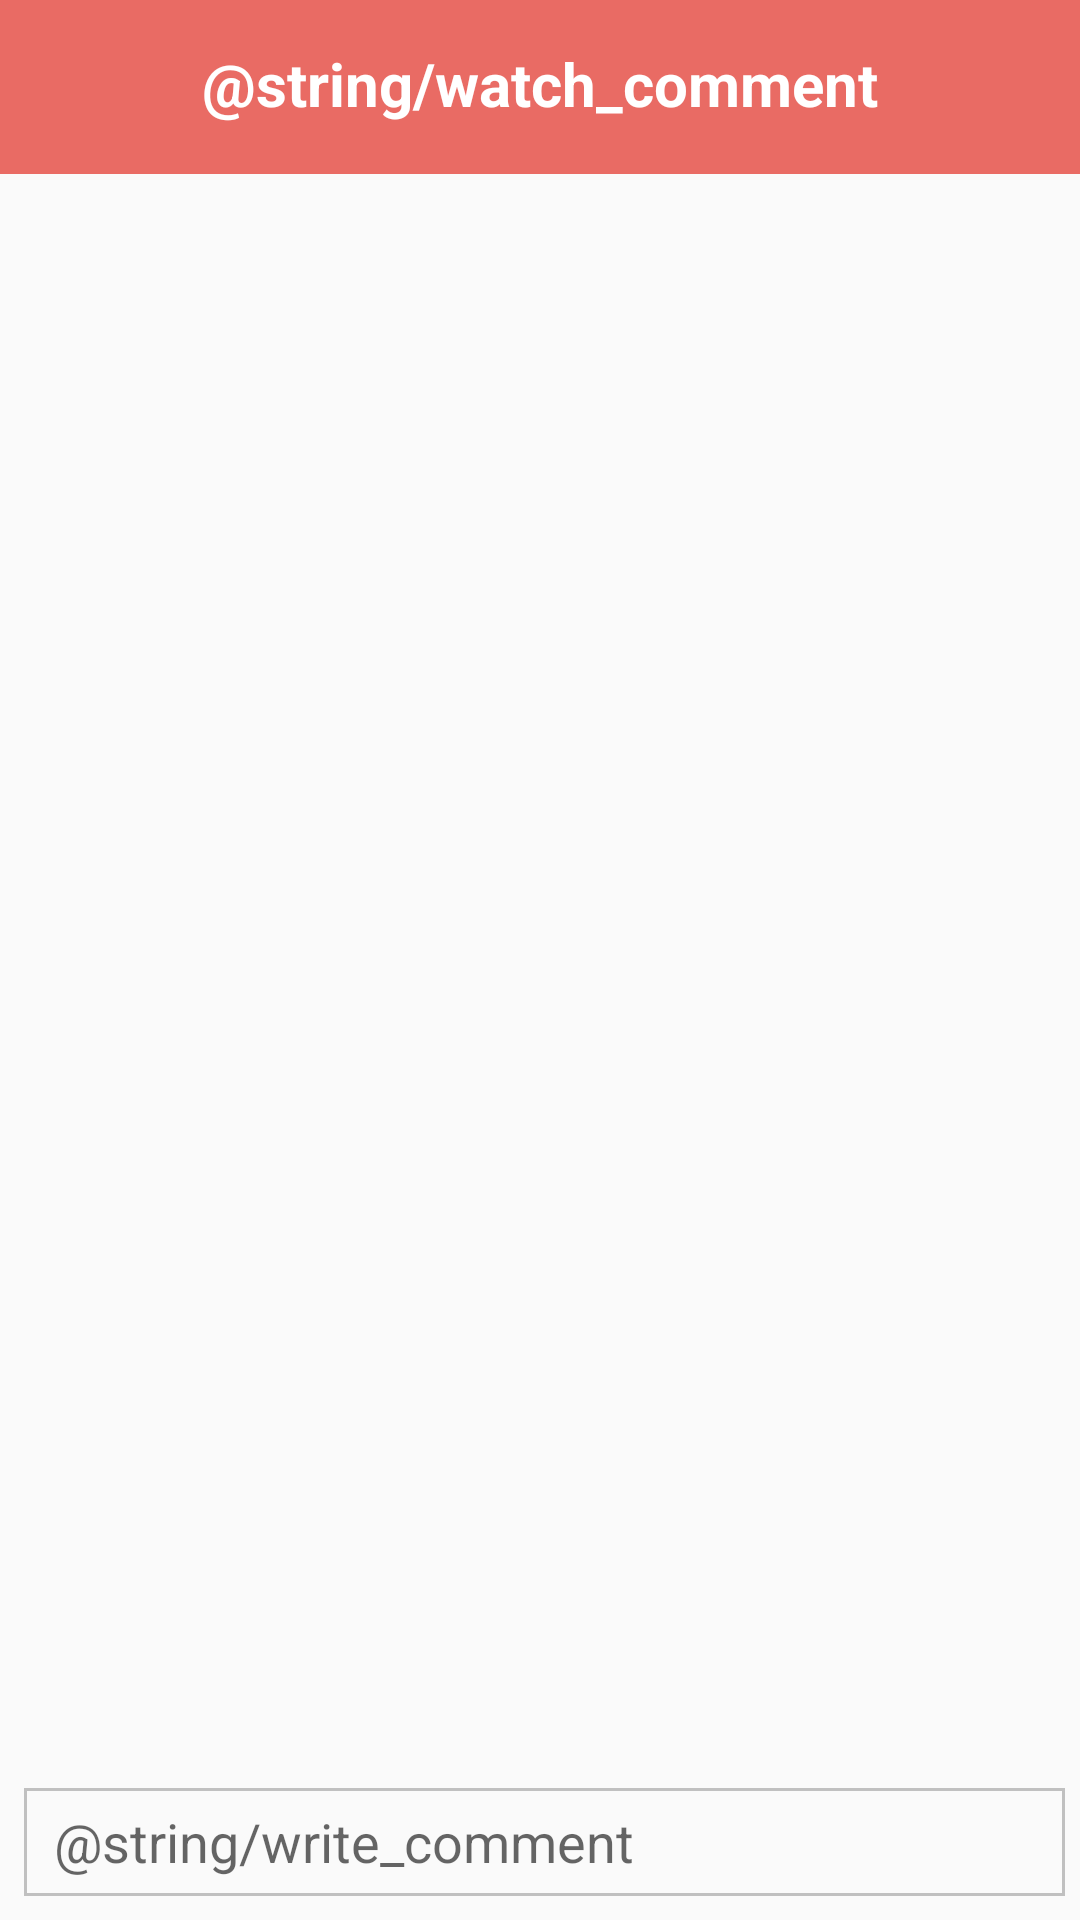

This screen was rendered from an Android layout file. Write that file and the resources it references.
<!-- AndroidManifest.xml: application theme AppTheme.NoTitle -->
<!-- res/layout/activity_comment_list.xml -->
<?xml version="1.0" encoding="utf-8"?>
<android.support.constraint.ConstraintLayout xmlns:android="http://schemas.android.com/apk/res/android"
    xmlns:app="http://schemas.android.com/apk/res-auto"
    xmlns:tools="http://schemas.android.com/tools"
    android:id="@+id/popup_window"
    android:layout_width="match_parent"
    android:layout_height="match_parent">

    <android.support.design.widget.AppBarLayout
        android:id="@+id/appBarLayout2"
        android:layout_width="match_parent"
        android:layout_height="58dp">

        <android.support.v7.widget.Toolbar
            android:id="@+id/toolbar"
            android:layout_width="match_parent"
            android:layout_height="56dp"
            android:layout_alignParentTop="true"
            android:theme="@style/TestousToolbarDarkVer"
            app:elevation="0dp">

            <TextView
                android:id="@+id/toolbartext"
                android:layout_width="wrap_content"
                android:layout_height="wrap_content"
                android:layout_gravity="center"
                android:text="@string/watch_comment"
                android:textSize="20sp"
                android:textStyle="bold" />

        </android.support.v7.widget.Toolbar>
    </android.support.design.widget.AppBarLayout>

    <EditText
        android:id="@+id/comment_edit"
        android:layout_width="347dp"
        android:layout_height="36dp"
        android:layout_alignParentBottom="true"
        android:layout_marginBottom="8dp"
        android:layout_marginStart="8dp"
        android:background="@drawable/view_boarder"
        android:hint="@string/write_comment"
        android:inputType="text"
        android:paddingEnd="10dp"
        android:paddingStart="10dp"
        app:layout_constraintBottom_toBottomOf="parent"
        app:layout_constraintStart_toStartOf="parent" />

    <android.support.v7.widget.RecyclerView
        android:id="@+id/comment_recycler_view"
        android:layout_width="match_parent"
        android:layout_height="456dp"
        android:layout_alignParentBottom="true"
        android:layout_alignParentStart="true"
        android:layout_marginTop="8dp"
        app:layout_constraintTop_toBottomOf="@+id/appBarLayout2"
        tools:layout_editor_absoluteX="0dp" />

    <ImageButton
        android:id="@+id/send_button"
        android:layout_width="wrap_content"
        android:layout_height="wrap_content"
        android:layout_alignParentBottom="true"
        android:layout_alignParentEnd="true"
        android:layout_marginBottom="8dp"
        android:layout_marginEnd="8dp"
        android:layout_marginStart="8dp"
        android:background="#00000000"
        android:src="@drawable/send"
        app:layout_constraintBottom_toBottomOf="parent"
        app:layout_constraintEnd_toEndOf="parent"
        app:layout_constraintStart_toEndOf="@+id/comment_edit" />


</android.support.constraint.ConstraintLayout>
<!-- resources referenced by this layout -->
<resources>
  <!-- drawable send: png bitmap (drawable, 715 bytes) -->
  <!-- drawable view_boarder (drawable) -->
  <?xml version="1.0" encoding="utf-8"?>
  <layer-list xmlns:android="http://schemas.android.com/apk/res/android" >
      <item>
          <shape android:shape="rectangle">
              <stroke android:width="1dp" android:color="#ffC0C0C0" />
              <solid android:color="#00ffffff" />
          </shape>
      </item>
  </layer-list>
  <style name="TestousToolbarDarkVer" parent="ThemeOverlay.AppCompat.Dark.ActionBar">
          <item name="android:background">@color/colorPrimary</item>
          <item name="android:textColorTertiary">#fff</item>
          <item name="android:textColor">#fff</item>
      </style>
  <style name="AppTheme.NoTitle">
          <item name="android:actionBarSize">49dp</item>
          <item name="actionBarSize">49dp</item>
      </style>
  <color name="colorPrimary">#e96b64</color>
</resources>
